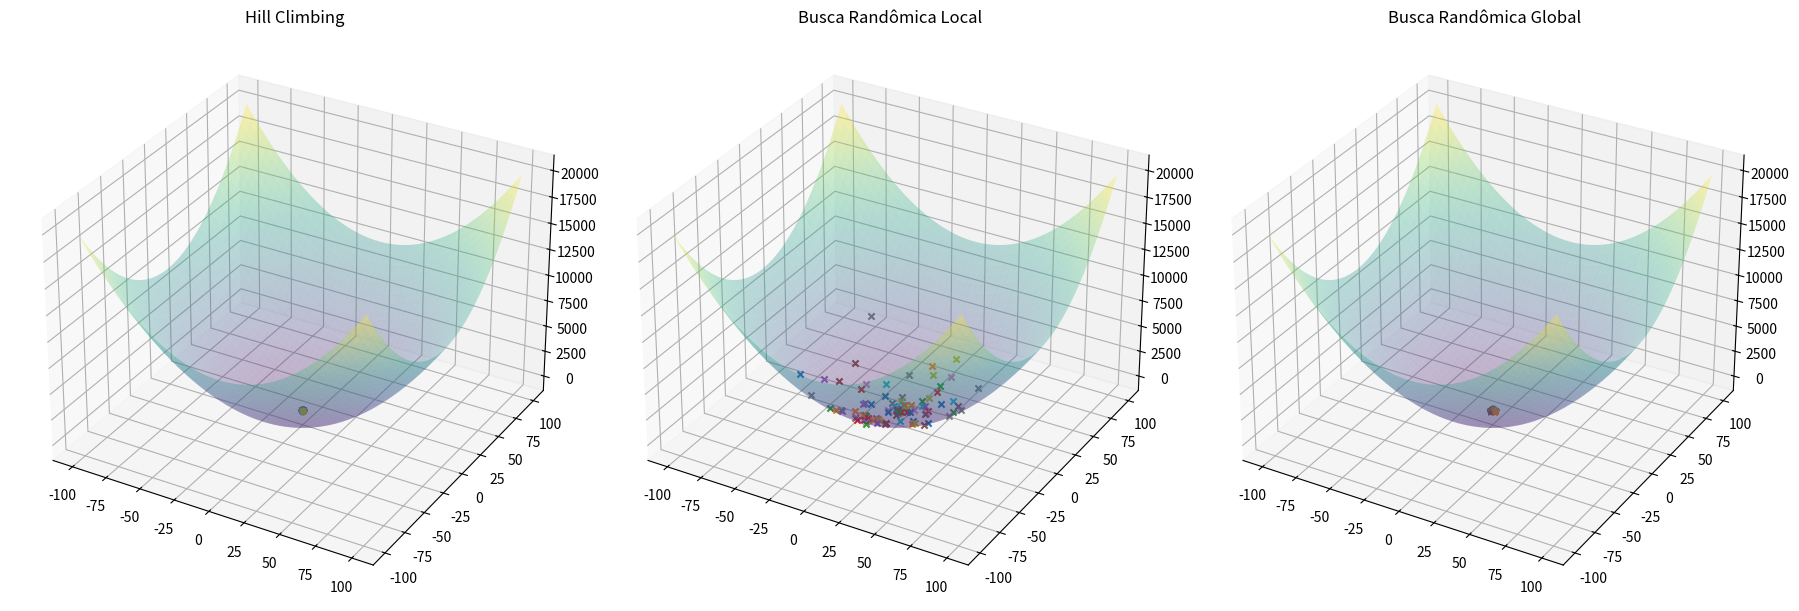

Write the Python code that produced this figure.
import numpy as np
import matplotlib.pyplot as plt

# Parâmetros do problema
max_int = 10000  # Número máximo de iterações
max_viz = 50     # Número máximo de vizinhanças
epsilon = 2     # Tamanho da perturbação para o Hill Climbing
sigma = 1.0      # Tamanho da perturbação para Busca Randômica Local

limits_x = [-100, 100]
limits_y = [-100, 100]

# Função de perturbação (aleatória)
def perturb(x, e, limits):
    return np.clip(np.random.uniform(x-e, x+e), *limits)

# Função de perturbação normal
def perturb_normal(x, e, limits):
    return np.clip(x+np.random.normal(loc=0,scale=e), *limits)

# Função objetivo
def F_Obj(x1, x2):
    return (x1**2) + (x2**2)

# Hill Climbing
rodadas = 100
x_otimos_hill = []
f_otimos_hill = []
count = 0
for rodada in range(rodadas):
    i = 0
    melhoria = True
    x_otm = limits_x[0]
    y_otm = limits_y[0]
    f_otm = F_Obj(x_otm, y_otm)
    last_value = f_otm

    while i < max_int and melhoria:
        j = 0
        melhoria = False
        while j < max_viz:
            x_cand = perturb(x_otm, epsilon, limits_x)
            y_cand = perturb(y_otm, epsilon, limits_y)
            f_cand = F_Obj(x_cand, y_cand)
            if f_cand < f_otm:   # Minimização
                x_otm = x_cand
                y_otm = y_cand
                f_otm = f_cand
                melhoria = True
                break
            if count == 25:
                if np.abs(last_value - f_otm) < 0.0000001:
                    break
            j += 1
            count +=1
        i += 1
    x_otimos_hill.append([x_otm, y_otm])
    f_otimos_hill.append(f_otm)

x_otimos_hill = np.array(x_otimos_hill)

# Busca Randômica Local
x_otimos_local = []
f_otimos_local = []
count = 0
for rodada in range(rodadas):
    i = 0
    melhoria = True
    x_otm, y_otm = np.random.uniform(*limits_x), np.random.uniform(*limits_y)
    f_otm = F_Obj(x_otm, y_otm)
    last_value = f_otm
    
    while i < max_int and melhoria:
        x_cand = perturb_normal(x_cand, sigma, limits_x)
        y_cand = perturb_normal(y_cand, sigma, limits_y)
        f_cand = F_Obj(x_cand, y_cand)
        if f_cand < f_otm:  # Minimização
            x_otm = x_cand
            y_otm = y_cand
            f_otm = f_cand
        if count == 25 and np.abs(last_value - f_otm) < 0.0000001:
            break
        count +=1
        i += 1
    x_otimos_local.append([x_otm, y_otm])
    f_otimos_local.append(f_otm)

x_otimos_local = np.array(x_otimos_local)

# Busca Randômica Global
x_otimos_global = []
f_otimos_global = []
count = 0
for rodada in range(rodadas):
    i = 0
    melhoria = True
    x_otm = np.random.uniform(*limits_x)
    y_otm = np.random.uniform(*limits_y)
    f_otm = F_Obj(x_otm, y_otm)
    last_value = f_otm
    
    while i < max_int and melhoria:
        x_cand = np.random.uniform(*limits_x)
        y_cand = np.random.uniform(*limits_y)
        f_cand = F_Obj(x_cand, y_cand)
        if f_cand < f_otm:  # Minimização
            x_otm = x_cand
            y_otm = y_cand
            f_otm = f_cand
        if count == 25 and np.abs(last_value - f_otm) < 0.0000001:
            break
        count +=1
        i += 1
    x_otimos_global.append([x_otm, y_otm])
    f_otimos_global.append(f_otm)

x_otimos_global = np.array(x_otimos_global)

#Calculo da moda
def moda_np(arr):
    unique, counts = np.unique(arr, return_counts=True)
    moda_index = np.argmax(counts)
    return unique[moda_index]

print("Moda Hill Climbing (f_otm):", moda_np(f_otimos_hill))
print("Moda LRS (f_otm):", moda_np(f_otimos_local))
print("Moda GRS (f_otm):", moda_np(f_otimos_global))

# Plotagem da superfície 3D
x1_vals = np.linspace(-100, 100, 400)
x2_vals = np.linspace(-100, 100, 400)
X1, X2 = np.meshgrid(x1_vals, x2_vals)
Z = F_Obj(X1, X2)

fig = plt.figure(figsize=(18, 6))

# Gráfico Hill Climbing
ax1 = fig.add_subplot(131, projection='3d')
ax1.plot_surface(X1, X2, Z, cmap='viridis', alpha=0.3)
for i in range(len(x_otimos_hill)):
    ax1.scatter(x_otimos_hill[i, 0], x_otimos_hill[i, 1], F_Obj(*x_otimos_hill[i]),marker='o')
ax1.set_title('Hill Climbing')

# Gráfico Busca Randômica Local
ax2 = fig.add_subplot(132, projection='3d')
ax2.plot_surface(X1, X2, Z, cmap='viridis', alpha=0.3)
for i in range(len(x_otimos_local)):
    ax2.scatter(x_otimos_local[i, 0], x_otimos_local[i, 1], F_Obj(*x_otimos_local[i]),marker='x')
ax2.set_title('Busca Randômica Local')

# Gráfico Busca Randômica Global
ax3 = fig.add_subplot(133, projection='3d')
ax3.plot_surface(X1, X2, Z, cmap='viridis', alpha=0.3)
for i in range(len(x_otimos_global)):
    ax3.scatter(x_otimos_global[i, 0], x_otimos_global[i, 1], F_Obj(*x_otimos_global[i]),marker='*')
ax3.set_title('Busca Randômica Global')

plt.tight_layout()
plt.show()